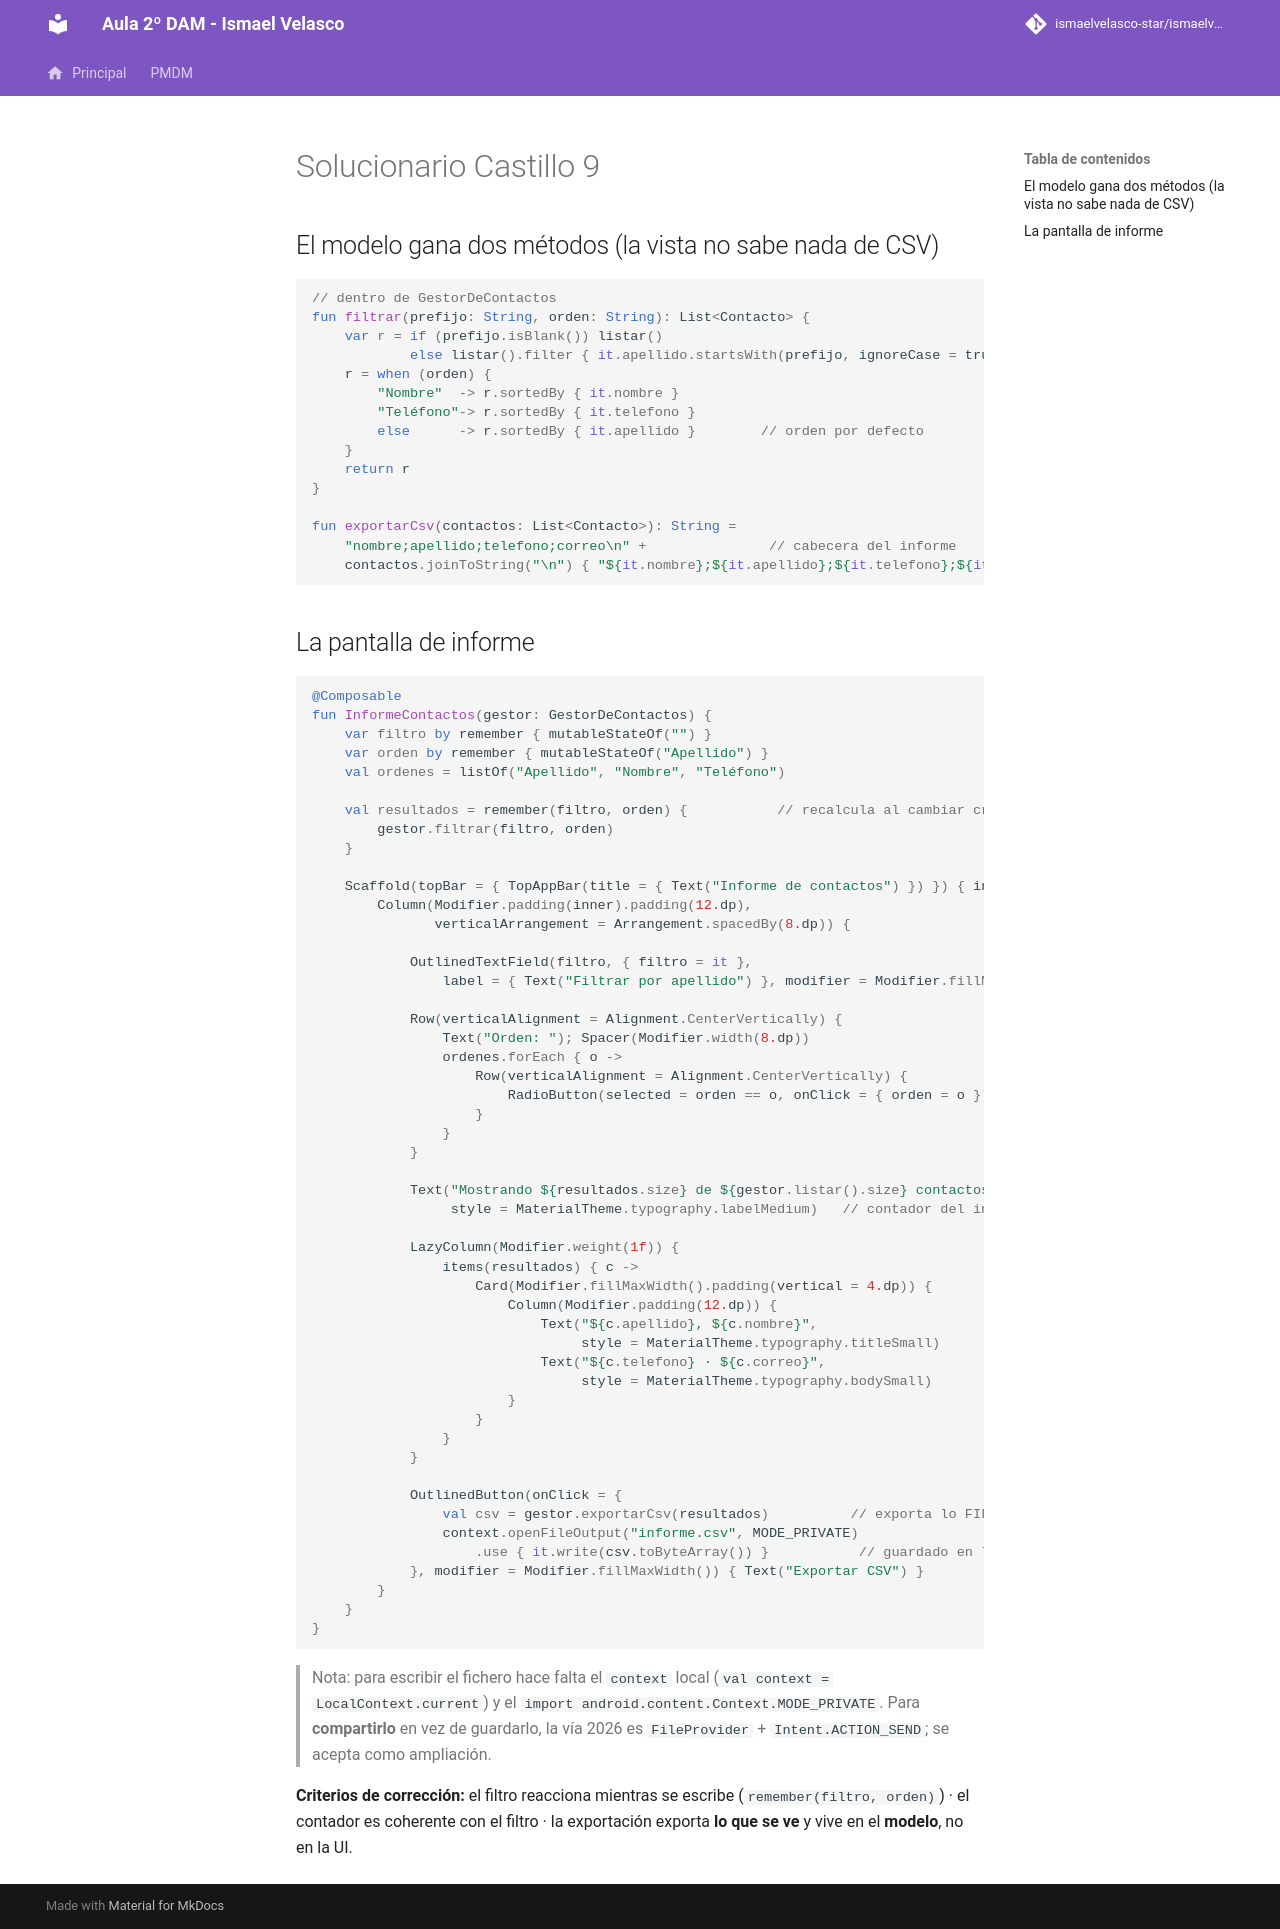

repository: IsmaelAndroid/ismaelvelasco-star.github.io · page: section2/castillo/solucionario/DI-CL.-Solucionario009/index.html · generator: mkdocs

---
title: "Solucionario Castillo 9"
description: Informe de contactos con filtro en vivo, orden configurable y exportación CSV desde el modelo.
summary: "Solución completa de la práctica Castillo 9."
authors:
    - Ismael Velasco
date: 2026-10-13
icon: "material/check-circle"
permalink: /di/castillo/s9
categories:
    - DI
tags:
    - DI
    - Solucionario
---

# Solucionario Castillo 9

## El modelo gana dos métodos (la vista no sabe nada de CSV)

```kotlin
// dentro de GestorDeContactos
fun filtrar(prefijo: String, orden: String): List<Contacto> {
    var r = if (prefijo.isBlank()) listar()
            else listar().filter { it.apellido.startsWith(prefijo, ignoreCase = true) }
    r = when (orden) {
        "Nombre"  -> r.sortedBy { it.nombre }
        "Teléfono"-> r.sortedBy { it.telefono }
        else      -> r.sortedBy { it.apellido }        // orden por defecto
    }
    return r
}

fun exportarCsv(contactos: List<Contacto>): String =
    "nombre;apellido;telefono;correo\n" +               // cabecera del informe
    contactos.joinToString("\n") { "${it.nombre};${it.apellido};${it.telefono};${it.correo}" }
```

## La pantalla de informe

```kotlin
@Composable
fun InformeContactos(gestor: GestorDeContactos) {
    var filtro by remember { mutableStateOf("") }
    var orden by remember { mutableStateOf("Apellido") }
    val ordenes = listOf("Apellido", "Nombre", "Teléfono")

    val resultados = remember(filtro, orden) {           // recalcula al cambiar criterios
        gestor.filtrar(filtro, orden)
    }

    Scaffold(topBar = { TopAppBar(title = { Text("Informe de contactos") }) }) { inner ->
        Column(Modifier.padding(inner).padding(12.dp),
               verticalArrangement = Arrangement.spacedBy(8.dp)) {

            OutlinedTextField(filtro, { filtro = it },
                label = { Text("Filtrar por apellido") }, modifier = Modifier.fillMaxWidth())

            Row(verticalAlignment = Alignment.CenterVertically) {
                Text("Orden: "); Spacer(Modifier.width(8.dp))
                ordenes.forEach { o ->
                    Row(verticalAlignment = Alignment.CenterVertically) {
                        RadioButton(selected = orden == o, onClick = { orden = o }); Text(o)
                    }
                }
            }

            Text("Mostrando ${resultados.size} de ${gestor.listar().size} contactos",
                 style = MaterialTheme.typography.labelMedium)   // contador del informe

            LazyColumn(Modifier.weight(1f)) {
                items(resultados) { c ->
                    Card(Modifier.fillMaxWidth().padding(vertical = 4.dp)) {
                        Column(Modifier.padding(12.dp)) {
                            Text("${c.apellido}, ${c.nombre}",
                                 style = MaterialTheme.typography.titleSmall)
                            Text("${c.telefono} · ${c.correo}",
                                 style = MaterialTheme.typography.bodySmall)
                        }
                    }
                }
            }

            OutlinedButton(onClick = {
                val csv = gestor.exportarCsv(resultados)          // exporta lo FILTRADO
                context.openFileOutput("informe.csv", MODE_PRIVATE)
                    .use { it.write(csv.toByteArray()) }           // guardado en la app
            }, modifier = Modifier.fillMaxWidth()) { Text("Exportar CSV") }
        }
    }
}
```

> Nota: para escribir el fichero hace falta el `context` local
> (`val context = LocalContext.current`) y el `import
> android.content.Context.MODE_PRIVATE`. Para **compartirlo** en vez de guardarlo, la vía
> 2026 es `FileProvider` + `Intent.ACTION_SEND`; se acepta como ampliación.

**Criterios de corrección:** el filtro reacciona mientras se escribe (`remember(filtro,
orden)`) · el contador es coherente con el filtro · la exportación exporta **lo que se ve**
y vive en el **modelo**, no en la UI.
